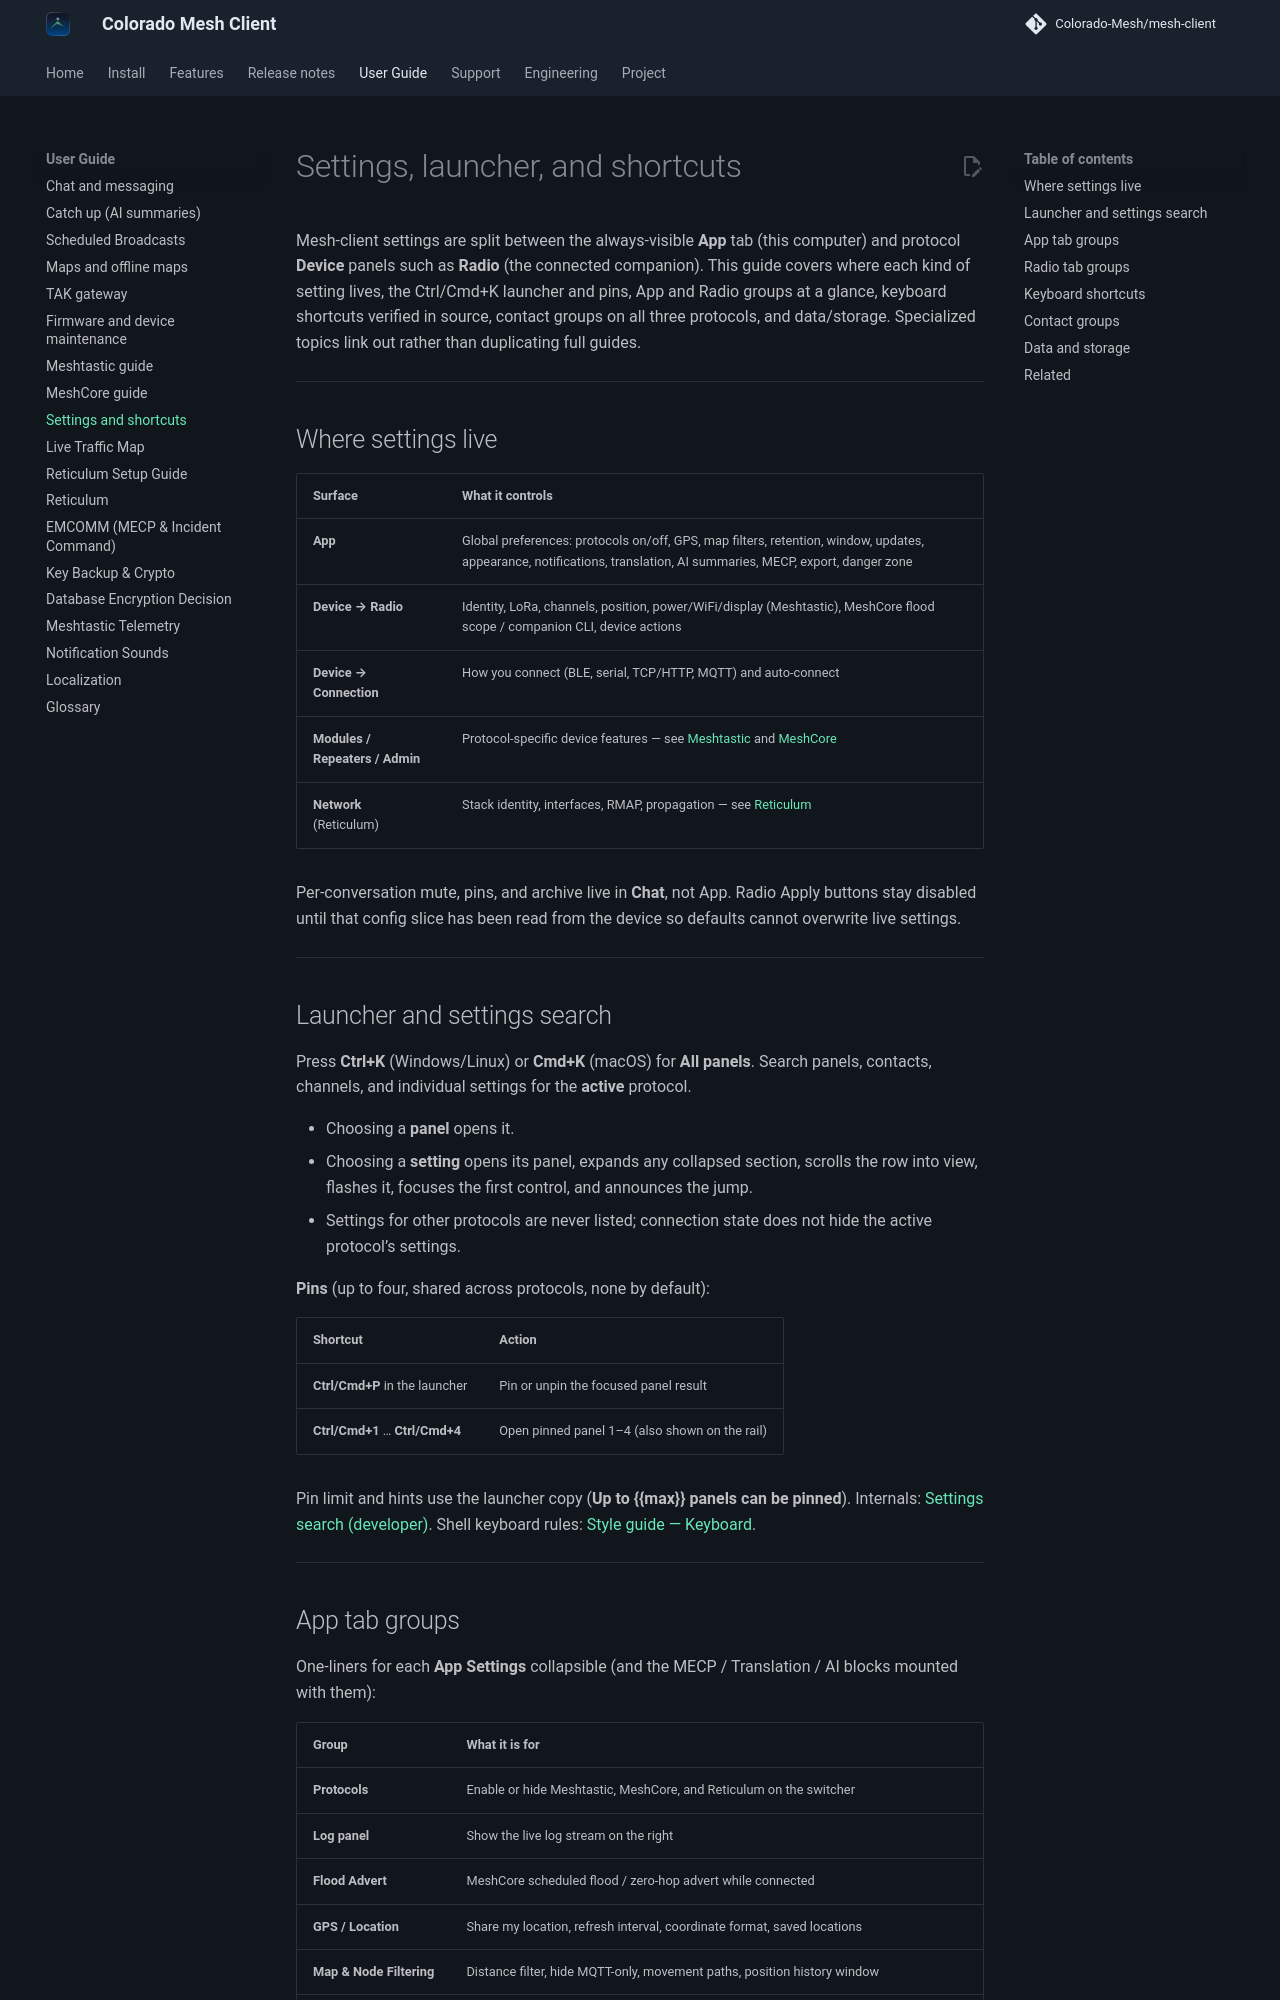

repository: Colorado-Mesh/mesh-client · page: settings/index.html · generator: mkdocs

# Settings, launcher, and shortcuts

Mesh-client settings are split between the always-visible **App** tab (this computer) and protocol **Device** panels such as **Radio** (the connected companion). This guide covers where each kind of setting lives, the Ctrl/Cmd+K launcher and pins, App and Radio groups at a glance, keyboard shortcuts verified in source, contact groups on all three protocols, and data/storage. Specialized topics link out rather than duplicating full guides.

---

## Where settings live

| Surface                         | What it controls                                                                                                                                                    |
| ------------------------------- | ------------------------------------------------------------------------------------------------------------------------------------------------------------------- |
| **App**                         | Global preferences: protocols on/off, GPS, map filters, retention, window, updates, appearance, notifications, translation, AI summaries, MECP, export, danger zone |
| **Device → Radio**              | Identity, LoRa, channels, position, power/WiFi/display (Meshtastic), MeshCore flood scope / companion CLI, device actions                                           |
| **Device → Connection**         | How you connect (BLE, serial, TCP/HTTP, MQTT) and auto-connect                                                                                                      |
| **Modules / Repeaters / Admin** | Protocol-specific device features — see [Meshtastic](meshtastic.md) and [MeshCore](meshcore.md)                                                                     |
| **Network** (Reticulum)         | Stack identity, interfaces, RMAP, propagation — see [Reticulum](reticulum.md)                                                                                       |

Per-conversation mute, pins, and archive live in **Chat**, not App. Radio Apply buttons stay disabled until that config slice has been read from the device so defaults cannot overwrite live settings.

---

## Launcher and settings search

Press **Ctrl+K** (Windows/Linux) or **Cmd+K** (macOS) for **All panels**. Search panels, contacts, channels, and individual settings for the **active** protocol.

- Choosing a **panel** opens it.
- Choosing a **setting** opens its panel, expands any collapsed section, scrolls the row into view, flashes it, focuses the first control, and announces the jump.
- Settings for other protocols are never listed; connection state does not hide the active protocol’s settings.

**Pins** (up to four, shared across protocols, none by default):

| Shortcut                        | Action                                         |
| ------------------------------- | ---------------------------------------------- |
| **Ctrl/Cmd+P** in the launcher  | Pin or unpin the focused panel result          |
| **Ctrl/Cmd+1** … **Ctrl/Cmd+4** | Open pinned panel 1–4 (also shown on the rail) |

Pin limit and hints use the launcher copy (**Up to {{max}} panels can be pinned**). Internals: [Settings search (developer)](development/settings-search.md). Shell keyboard rules: [Style guide — Keyboard](style-guide.md#keyboard).

---
